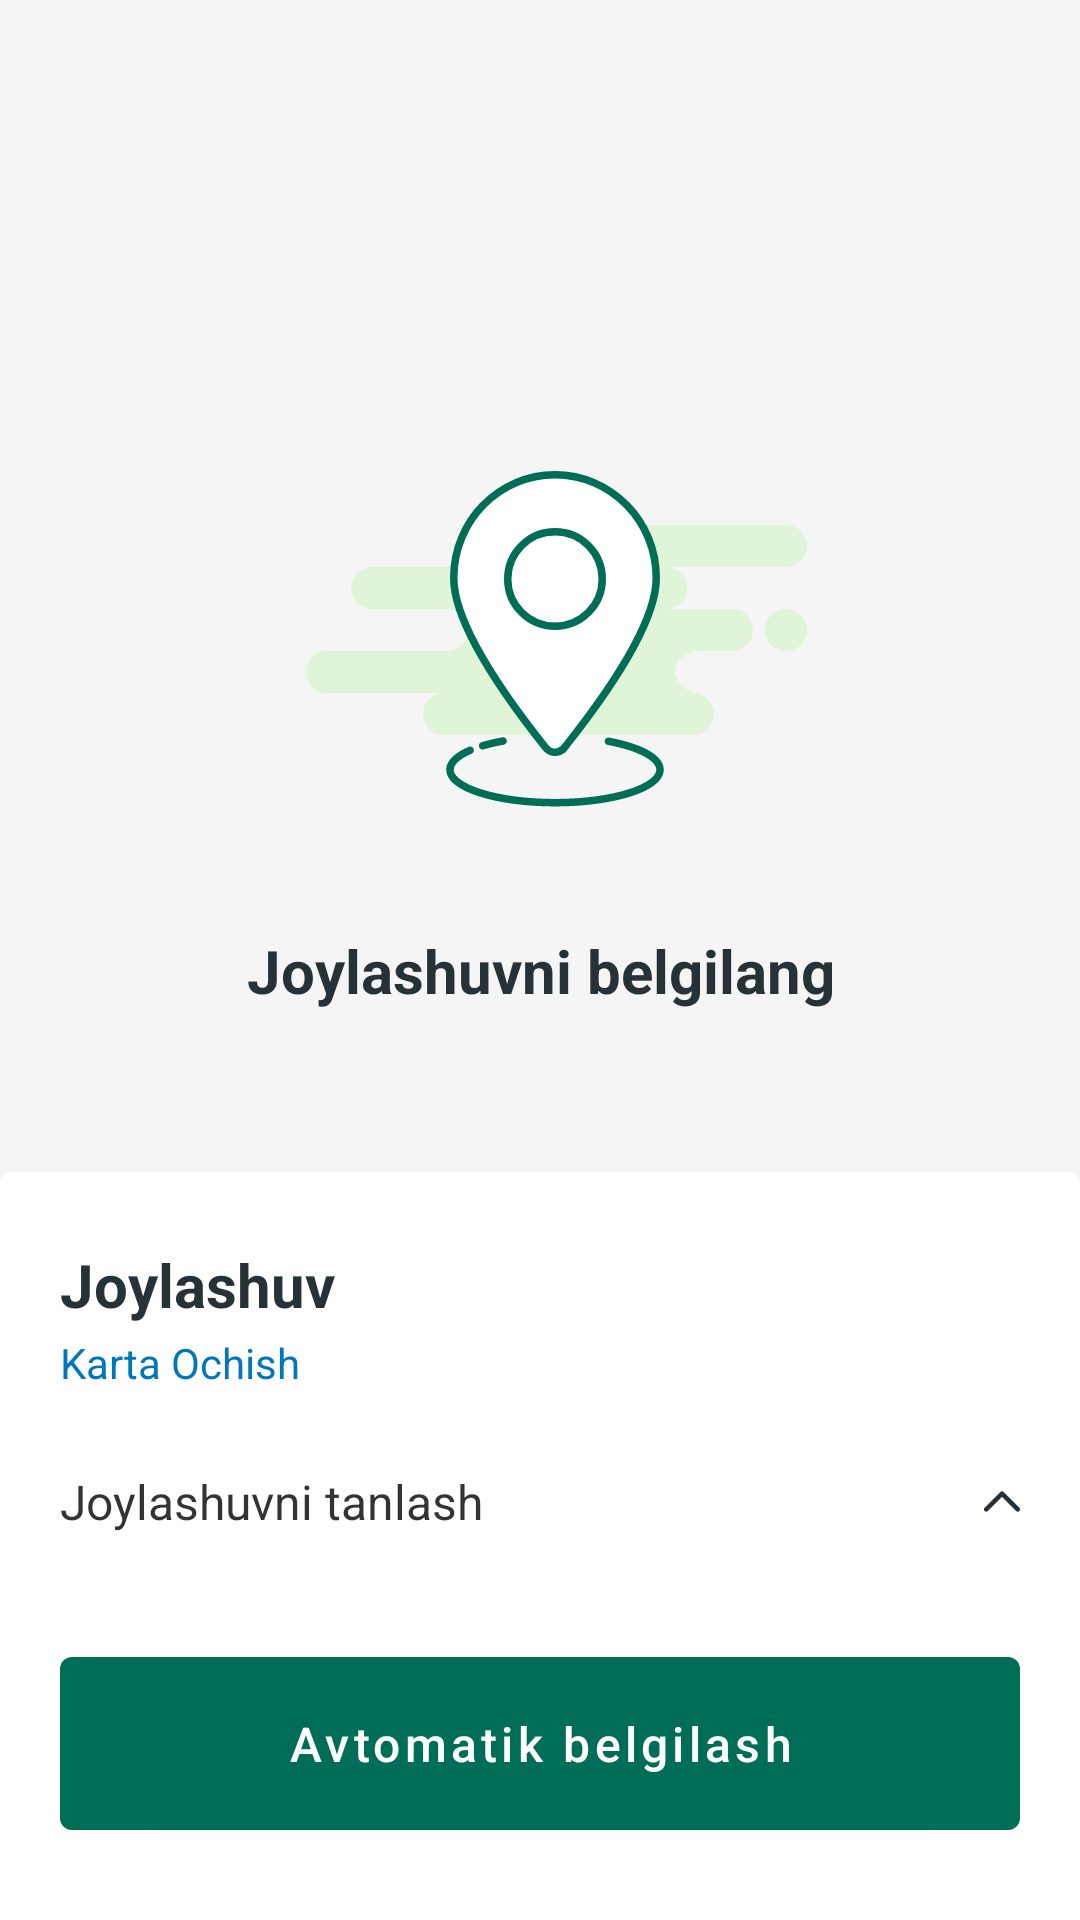

Reconstruct the res/layout file that produces this screen, plus the resources it refers to.
<!-- AndroidManifest.xml: application theme Theme.Ramazon2023 -->
<!-- res/layout/screen_location.xml -->
<?xml version="1.0" encoding="utf-8"?>
<androidx.constraintlayout.widget.ConstraintLayout xmlns:android="http://schemas.android.com/apk/res/android"
    xmlns:app="http://schemas.android.com/apk/res-auto"
    xmlns:tools="http://schemas.android.com/tools"
    android:layout_width="match_parent"
    android:layout_height="match_parent"
    android:background="@color/card_background_day">

    <TextView
        android:visibility="visible"
        android:id="@+id/tv_location"
        android:layout_width="match_parent"
        android:layout_height="wrap_content"
        android:gravity="center"
        android:text="Joylashuvni belgilang"
        android:textColor="@color/writter"
        android:textSize="20dp"
        android:textStyle="bold"
        app:layout_constraintEnd_toEndOf="parent"
        app:layout_constraintStart_toStartOf="parent"
        app:layout_constraintTop_toBottomOf="@id/img" />

    <TextView
        android:visibility="gone"
        android:id="@+id/tv_locationn"
        android:layout_width="match_parent"
        android:layout_height="wrap_content"
        android:layout_marginTop="40dp"
        android:gravity="center"
        android:text="Joylashuvni belgilang"
        android:textColor="@color/writter"
        android:textSize="24dp"
        android:textStyle="bold"
        app:layout_constraintTop_toTopOf="parent" />

    <ImageView
        android:id="@+id/img"
        android:layout_width="match_parent"
        android:layout_height="wrap_content"
        android:layout_marginTop="110dp"
        android:src="@drawable/ic_loco"
        app:layout_constraintTop_toTopOf="parent" />

    <LinearLayout
        android:layout_width="match_parent"
        android:layout_height="wrap_content"
        android:background="@drawable/bg_bottomsheet"
        android:orientation="vertical"
        app:layout_constraintBottom_toBottomOf="parent">

        <TextView
            android:layout_width="match_parent"
            android:layout_height="wrap_content"
            android:layout_marginStart="20dp"
            android:layout_marginTop="24dp"
            android:text="Joylashuv"
            android:textColor="@color/writter"
            android:textSize="20sp"
            android:textStyle="bold" />

        <TextView
            android:id="@+id/tv_open_map"
            android:layout_width="wrap_content"
            android:layout_height="wrap_content"
            android:layout_marginStart="20dp"
            android:layout_marginTop="3dp"
            android:text="Karta Ochish"
            android:textColor="#0077BA" />

        <LinearLayout
            android:id="@+id/ll_choose"
            android:layout_width="match_parent"
            android:layout_height="wrap_content"
            android:layout_marginStart="20dp"
            android:layout_marginTop="26dp"
            android:layout_marginBottom="35dp"
            android:orientation="horizontal">

            <TextView
                android:layout_width="0dp"
                android:layout_height="wrap_content"
                android:layout_weight="1"
                android:text="Joylashuvni tanlash"
                android:textColor="#CC000000"
                android:textSize="16sp" />

            <ImageView
                android:id="@+id/iv_down_arrow"
                android:layout_width="wrap_content"
                android:layout_height="wrap_content"
                android:layout_gravity="center"
                android:layout_marginEnd="20dp"
                android:src="@drawable/ic_downn"
                app:tint="@color/writter" />
        </LinearLayout>

        <androidx.core.widget.NestedScrollView
            android:id="@+id/nested"
            android:layout_width="match_parent"
            android:layout_height="320dp"
            android:visibility="gone">

            <androidx.recyclerview.widget.RecyclerView
                android:id="@+id/rv"
                android:layout_width="match_parent"
                android:layout_height="wrap_content"
                app:layoutManager="androidx.recyclerview.widget.LinearLayoutManager"
                tools:listitem="@layout/item_bottomsheet" />
        </androidx.core.widget.NestedScrollView>

        <com.google.android.material.button.MaterialButton
            android:id="@+id/switch_compat_loc"
            android:layout_width="match_parent"
            android:layout_height="wrap_content"
            android:layout_marginHorizontal="20dp"
            android:layout_marginBottom="24dp"
            android:paddingVertical="18dp"
            android:text="Avtomatik belgilash"
            android:textAllCaps="false"
            android:textSize="16sp" />
    </LinearLayout>

    <com.airbnb.lottie.LottieAnimationView
        android:id="@+id/loading"
        android:layout_width="80dp"
        android:layout_height="80dp"
        android:layout_marginBottom="60dp"
        android:visibility="gone"
        app:layout_constraintBottom_toBottomOf="parent"
        app:layout_constraintEnd_toEndOf="parent"
        app:layout_constraintStart_toStartOf="parent"
        app:lottie_autoPlay="true"
        app:lottie_loop="true"
        app:lottie_rawRes="@raw/loading_kk" />
</androidx.constraintlayout.widget.ConstraintLayout>
<!-- res/layout/item_bottomsheet.xml (included above) -->
<?xml version="1.0" encoding="utf-8"?>
<androidx.constraintlayout.widget.ConstraintLayout xmlns:android="http://schemas.android.com/apk/res/android"
    xmlns:app="http://schemas.android.com/apk/res-auto"
    android:layout_width="match_parent"
    android:layout_height="wrap_content"
    android:layout_marginStart="20dp">

    <LinearLayout
        android:layout_width="match_parent"
        android:layout_height="wrap_content"
        android:layout_marginTop="16dp"
        android:orientation="horizontal"
        app:layout_constraintTop_toTopOf="parent">

        <TextView
            android:id="@+id/tv_city"
            android:layout_width="0dp"
            android:layout_height="wrap_content"
            android:layout_weight="1"
            android:text="Toshkent"
            android:textColor="@color/writter"
            android:textSize="16sp"
            android:textStyle="bold" />

        <RadioButton
            android:id="@+id/radio_btn"
            android:layout_width="wrap_content"
            android:layout_height="wrap_content"
            android:buttonTint="@color/background"
            android:theme="@style/CustomRadioTheme"/>
    </LinearLayout>
</androidx.constraintlayout.widget.ConstraintLayout>
<!-- resources referenced by this layout -->
<resources>
  <color name="background">#006D56</color>
  <color name="card_background_day">#F5F5F5</color>
  <color name="writter">#263238</color>
  <!-- drawable bg_bottomsheet (drawable) -->
  <?xml version="1.0" encoding="utf-8"?>
  <selector xmlns:android="http://schemas.android.com/apk/res/android">
  <item>
      <shape android:shape="rectangle">
          <solid android:color="@color/white"/>
          <corners android:topLeftRadius="4dp" android:topRightRadius="4dp"/>
      </shape>
  </item>
  </selector>
  <!-- drawable ic_downn (drawable) -->
  <vector xmlns:android="http://schemas.android.com/apk/res/android"
      android:width="12dp"
      android:height="7dp"
      android:viewportWidth="12"
      android:viewportHeight="7">
    <path
        android:pathData="M0.75,6.125L6,0.875L11.25,6.125"
        android:strokeLineJoin="round"
        android:strokeWidth="1.5"
        android:fillColor="#00000000"
        android:strokeColor="#000000"
        android:strokeLineCap="round"/>
  </vector>
  <!-- drawable ic_loco: vector/xml drawable (drawable, 3284 chars, omitted) -->
  <style name="CustomRadioTheme" parent="Widget.AppCompat.CompoundButton.RadioButton">
          <item name="android:colorControlNormal">@color/background</item>
          <item name="android:colorControlActivated">@color/background</item>
          <item name="android:colorControlHighlight">@color/background</item>
      </style>
  <style name="Theme.Ramazon2023" parent="Theme.MaterialComponents.Light.NoActionBar">
          
          <item name="colorPrimary">@color/background</item>
          <item name="colorPrimaryVariant">@color/purple_700</item>
          <item name="colorOnPrimary">@color/white</item>
          
          <item name="colorSecondary">@color/teal_200</item>
          <item name="colorSecondaryVariant">@color/teal_700</item>
          <item name="colorOnSecondary">@color/black</item>
          
          <item name="android:windowLightStatusBar">false</item>
          <item name="android:statusBarColor">#044739</item>
          
      </style>
  <color name="white">#FFFFFFFF</color>
  <color name="purple_700">#FF3700B3</color>
  <color name="teal_200">#FF03DAC5</color>
  <color name="teal_700">#FF018786</color>
  <color name="black">#FF000000</color>
</resources>
